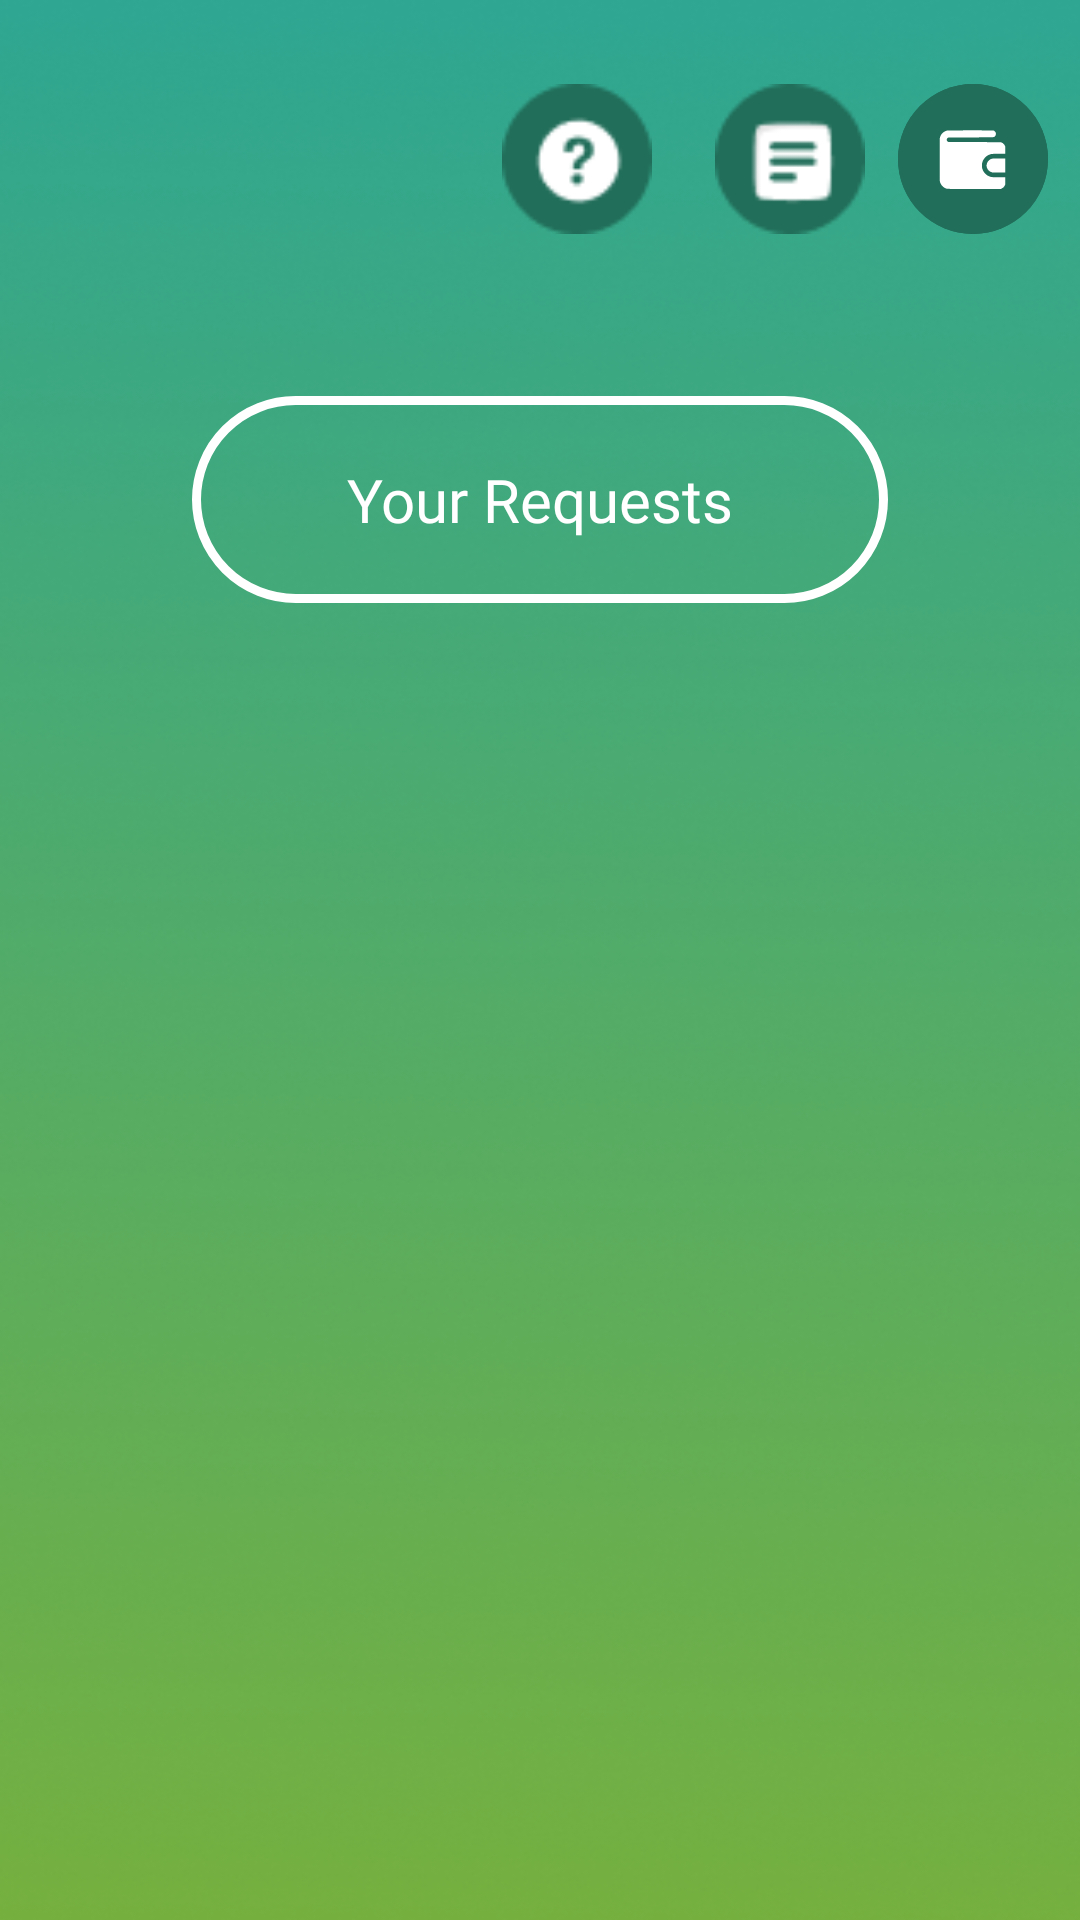

Produce the Android XML layout that renders to this screen, including the resource entries it uses.
<!-- AndroidManifest.xml: fallback theme Theme.MaterialComponents.DayNight.NoActionBar -->
<!-- res/layout/activity_requesters.xml -->
<?xml version="1.0" encoding="utf-8"?>
<androidx.constraintlayout.widget.ConstraintLayout xmlns:android="http://schemas.android.com/apk/res/android"
    xmlns:app="http://schemas.android.com/apk/res-auto"
    xmlns:tools="http://schemas.android.com/tools"
    android:id="@+id/main"
    android:layout_width="match_parent"
    android:layout_height="match_parent"
    android:background="@drawable/aftersignupbg"
    tools:context=".Requesters">

    <Button
        android:id="@+id/wallet_btn"
        style="@style/Widget.Material3.Button.IconButton.Filled.Tonal"
        android:layout_width="50dp"
        android:layout_height="50dp"
        android:layout_marginStart="16dp"
        android:layout_marginTop="28dp"
        android:layout_marginEnd="16dp"
        android:backgroundTint="@color/primary_green"
        android:insetLeft="0dp"
        android:insetTop="0dp"
        android:insetRight="0dp"
        android:insetBottom="0dp"
        android:onClick="wallet"
        app:icon="@drawable/wallet"
        app:iconGravity="textStart"
        app:iconSize="25dp"
        app:iconTint="@color/white"
        app:layout_constraintEnd_toEndOf="parent"
        app:layout_constraintStart_toEndOf="@+id/orderhis"
        app:layout_constraintTop_toTopOf="parent" />

    <ImageView
        android:id="@+id/orderhis"
        android:layout_width="50dp"
        android:layout_height="50dp"
        android:layout_marginTop="28dp"
        android:layout_marginEnd="16dp"
        android:onClick="history"
        app:layout_constraintEnd_toEndOf="parent"
        app:layout_constraintHorizontal_bias="0.811"
        app:layout_constraintStart_toStartOf="parent"
        app:layout_constraintTop_toTopOf="parent"
        app:srcCompat="@drawable/orderhistoryicon" />

    <ImageView
        android:id="@+id/imageView10"
        android:layout_width="50dp"
        android:layout_height="50dp"
        android:layout_marginTop="28dp"
        android:layout_marginEnd="16dp"
        android:onClick="help"
        app:layout_constraintEnd_toStartOf="@+id/orderhis"
        app:layout_constraintHorizontal_bias="0.971"
        app:layout_constraintStart_toStartOf="parent"
        app:layout_constraintTop_toTopOf="parent"
        app:srcCompat="@drawable/helpicon" />

    <TextView
        android:id="@+id/textView4"
        android:layout_width="232dp"
        android:layout_height="69dp"
        android:layout_marginTop="132dp"
        android:background="@drawable/coderequestfigure"
        android:fontFamily="@font/inter_semibold"
        android:gravity="center"
        android:text="Your Requests"
        android:textColor="#FFFFFF"
        android:textSize="20sp"
        app:layout_constraintEnd_toEndOf="parent"
        app:layout_constraintStart_toStartOf="parent"
        app:layout_constraintTop_toTopOf="parent" />

    <ScrollView
        android:id="@+id/scrollView"
        android:layout_width="match_parent"
        android:layout_height="0dp"
        android:layout_marginTop="16dp"
        app:layout_constraintTop_toBottomOf="@+id/textView4"
        app:layout_constraintBottom_toBottomOf="parent">

        <LinearLayout
            android:id="@+id/requests_layout"
            android:layout_width="match_parent"
            android:layout_height="wrap_content"
            android:orientation="vertical" />

    </ScrollView>

</androidx.constraintlayout.widget.ConstraintLayout>
<!-- resources referenced by this layout -->
<resources>
  <color name="primary_green">#216E5A</color>
  <color name="white">#FFFFFFFF</color>
  <!-- drawable aftersignupbg: png bitmap (drawable, 281639 bytes) -->
  <!-- drawable coderequestfigure (drawable) -->
  <shape xmlns:android="http://schemas.android.com/apk/res/android">
      <solid android:color="#00FFFFFF"/> 
      <stroke
          android:color="#FFFFFF"
          android:width="3dp"/> 
      <corners
          android:topLeftRadius="45dp"
          android:bottomLeftRadius="45dp"
          android:topRightRadius="45dp"
          android:bottomRightRadius="45dp"/>
  </shape>
  <!-- drawable helpicon: png bitmap (drawable, 1455 bytes) -->
  <!-- drawable orderhistoryicon: png bitmap (drawable, 1371 bytes) -->
  <!-- drawable wallet (drawable) -->
  <vector xmlns:android="http://schemas.android.com/apk/res/android"
      android:width="30dp"
      android:height="30dp"
      android:viewportWidth="512"
      android:viewportHeight="512">
  
      <path
          android:fillColor="#000000"
          android:pathData="M82,65.5c-23.1,5 -43.7,25.7 -48.5,49 -2.2,10.5 -2.2,288.5 0,299 3.7,17.9 17.1,35.3 33.5,43.4 15.6,7.6 1.9,7.2 202.8,6.9l179.8,-0.3 7.6,-3.7c9.1,-4.5 14.7,-10.3 19.1,-19.6l3.2,-6.7 0.3,-24.8 0.4,-24.7 -43.5,-0c-46.7,-0 -51.5,-0.4 -64.9,-5.3 -14.8,-5.4 -29.7,-17.5 -38.9,-31.5 -8.8,-13.5 -12.4,-25.8 -12.4,-43.2 0,-17.4 3.6,-29.7 12.5,-43.4 9.1,-13.9 24,-25.9 38.8,-31.3 13.4,-4.9 18.2,-5.3 64.9,-5.3l43.5,-0 -0.4,-24.8 -0.3,-24.7 -3.2,-6.7c-4.4,-9.3 -10,-15.1 -19.1,-19.6l-7.6,-3.7 -179.7,-0.5c-179.6,-0.5 -179.8,-0.5 -182.5,-2.6 -5.3,-3.9 -6.9,-7.1 -6.9,-13.4 0,-6.3 1.6,-9.5 6.9,-13.4 2.7,-2.1 3.2,-2.1 156.9,-2.6 173.1,-0.6 157.8,0.2 165.3,-8.3 6.1,-6.9 7.8,-14.4 5.2,-23.1 -1.6,-5.5 -9.9,-13.8 -15.4,-15.4 -6.5,-1.9 -308.4,-1.6 -317.4,0.3z" />
  
      <path
          android:fillColor="#000000"
          android:pathData="M388.1,257.6c-25.3,6.8 -41,33.1 -34.6,57.9 4.5,17.2 17.9,30.5 35.2,35 4.6,1.2 13.8,1.5 48.5,1.5l42.8,-0 0,-48 0,-48 -43.2,0.1c-34.5,-0 -44.4,0.3 -48.7,1.5z" />
  
  </vector>
</resources>
